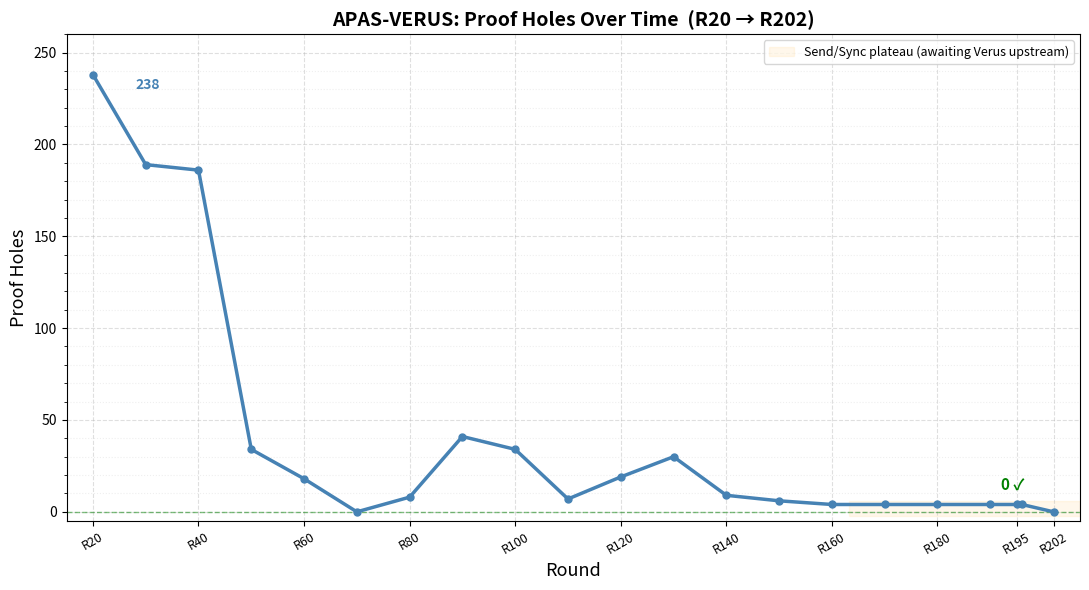

Generate this figure with matplotlib:
#!/usr/bin/env python3
"""Regenerate proof_holes.png from holes-over-time data."""

import matplotlib
matplotlib.use('Agg')
import matplotlib.pyplot as plt
import matplotlib.ticker as ticker

# Data from lectures/quantitatives/apas-verus/holes-over-time.md
# plus R202 (2026-04-12, 0 holes) from veracity-review-verus-proof-holes
data = [
    ("R20",  20,  238),
    ("R30",  30,  189),
    ("R40",  40,  186),
    ("R50",  50,   34),
    ("R60",  60,   18),
    ("R70",  70,    0),
    ("R80",  80,    8),
    ("R90",  90,   41),
    ("R100", 100,  34),
    ("R110", 110,   7),
    ("R120", 120,  19),
    ("R130", 130,  30),
    ("R140", 140,   9),
    ("R150", 150,   6),
    ("R160", 160,   4),
    ("R170", 170,   4),
    ("R180", 180,   4),
    ("R190", 190,   4),
    ("R195", 195,   4),
    ("R196", 196,   4),
    ("R202", 202,   0),
]

labels  = [d[0] for d in data]
rounds  = [d[1] for d in data]
holes   = [d[2] for d in data]

fig, ax = plt.subplots(figsize=(11, 6))

ax.plot(rounds, holes, color='steelblue', linewidth=2.5, marker='o',
        markersize=5, zorder=3)

# Annotate start and end
ax.annotate('238', xy=(20, 238), xytext=(28, 230),
            fontsize=10, color='steelblue', fontweight='bold')
ax.annotate('0 ✓', xy=(202, 0), xytext=(192, 12),
            fontsize=11, color='green', fontweight='bold')

# Shade the "stuck at 4" plateau
ax.axhspan(-2, 6, xmin=(160-18)/(202-18), xmax=1.0,
           alpha=0.08, color='orange', label='Send/Sync plateau (awaiting Verus upstream)')

ax.set_xlabel('Round', fontsize=13)
ax.set_ylabel('Proof Holes', fontsize=13)
ax.set_title('APAS-VERUS: Proof Holes Over Time  (R20 → R202)', fontsize=14, fontweight='bold')

ax.set_xlim(15, 207)
ax.set_ylim(-5, 260)
ax.yaxis.set_major_locator(ticker.MultipleLocator(50))
ax.yaxis.set_minor_locator(ticker.MultipleLocator(10))
ax.grid(True, which='major', linestyle='--', alpha=0.4)
ax.grid(True, which='minor', linestyle=':', alpha=0.2)

# Mark the R70 first-clean and R202 final-clean
ax.axhline(0, color='green', linewidth=1.0, linestyle='--', alpha=0.5)

# X-tick every 20 rounds
tick_rounds  = [r for r in rounds if r % 20 == 0 or r == 195 or r == 202]
tick_labels  = [l for l, r, _ in data if r % 20 == 0 or r == 195 or r == 202]
ax.set_xticks(tick_rounds)
ax.set_xticklabels(tick_labels, fontsize=9, rotation=30)

ax.legend(fontsize=9, loc='upper right')
fig.tight_layout()
fig.savefig('proof_holes.png', dpi=150, bbox_inches='tight')
print("Written: proof_holes.png")
